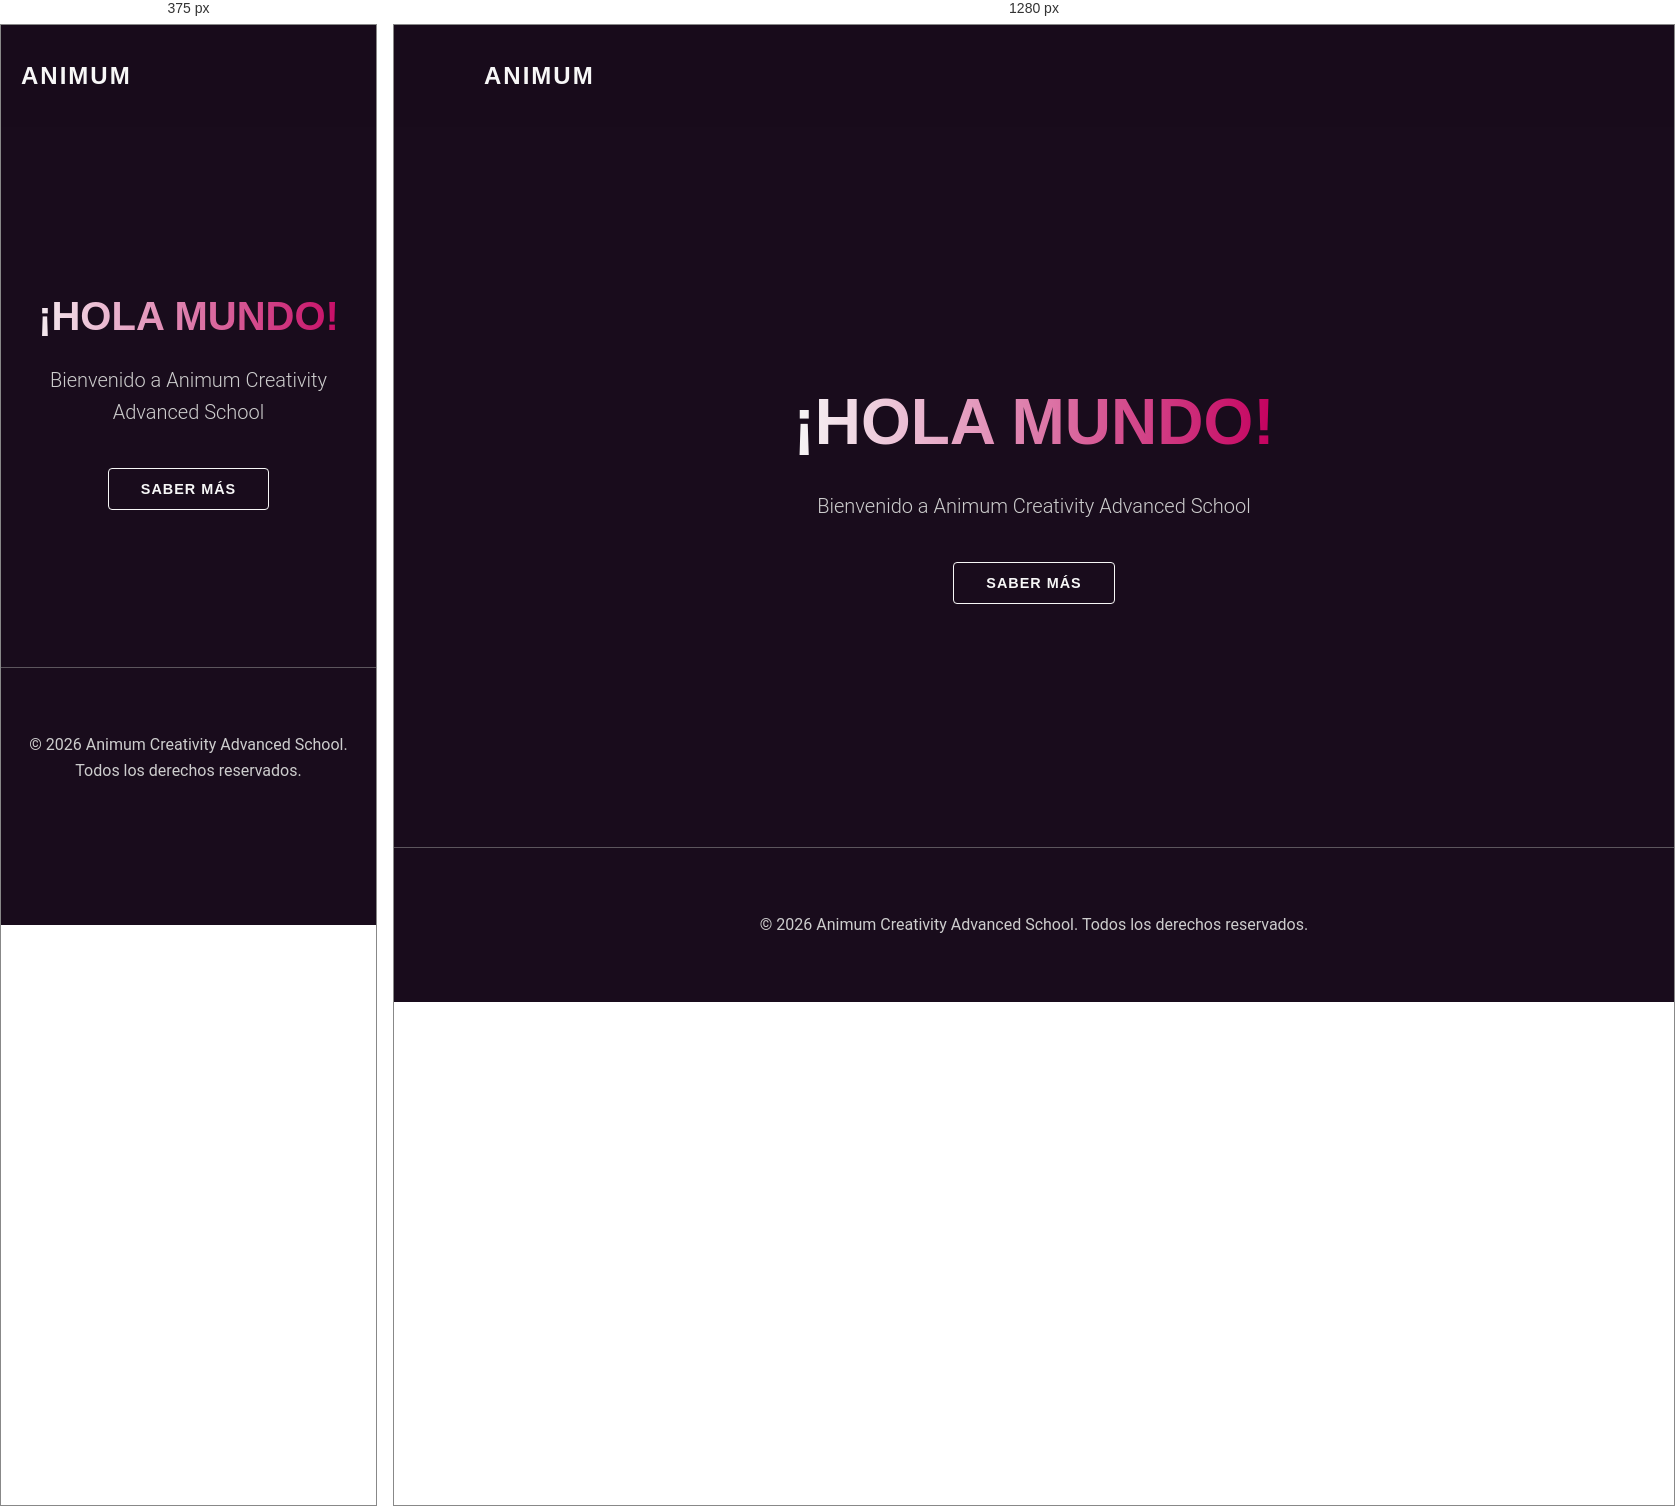
Rendered at 375 px and 1280 px, left to right.

<!-- file: index.html -->
<!DOCTYPE html>
<html lang="es">
<head>
    <meta charset="UTF-8">
    <meta name="viewport" content="width=device-width, initial-scale=1.0">
    <title>Hola Mundo - Animum Edition</title>
    <!-- SEO Meta Tags -->
    <meta name="description" content="Una demostración de excelencia visual con Animum Design System. Creado por Antigravity.">
    <!-- Google Fonts -->
    <link rel="preconnect" href="https://fonts.googleapis.com">
    <link rel="preconnect" href="https://fonts.gstatic.com" crossorigin>
    <link href="https://fonts.googleapis.com/css2?family=Poppins:wght@600;700&family=Roboto:wght@300;400&display=swap" rel="stylesheet">
    <link rel="stylesheet" href="style.css">
</head>
<body>
    <nav class="navbar" id="main-nav">
        <div class="container nav-container">
            <div class="logo">ANIMUM</div>
        </div>
    </nav>

    <main>
        <section class="hero">
            <div class="container hero-container text-center">
                <h1 id="main-heading">¡Hola Mundo!</h1>
                <p class="subtitle" id="sub-heading">Bienvenido a Animum Creativity Advanced School</p>
                <div class="cta-wrapper">
                    <button id="cta-button" class="btn btn-premium">Saber más</button>
                </div>
            </div>
        </section>
    </main>

    <footer id="app-footer">
        <div class="container text-center">
            <p>© 2026 Animum Creativity Advanced School. Todos los derechos reservados.</p>
        </div>
    </footer>

    <script src="main.js"></script>
</body>
</html>


/* @media block from style.css */
@media (max-width: 768px) {
    h1#main-heading {
        font-size: 2.5rem;
    }
    .hero {
        height: 60vh;
    }
}